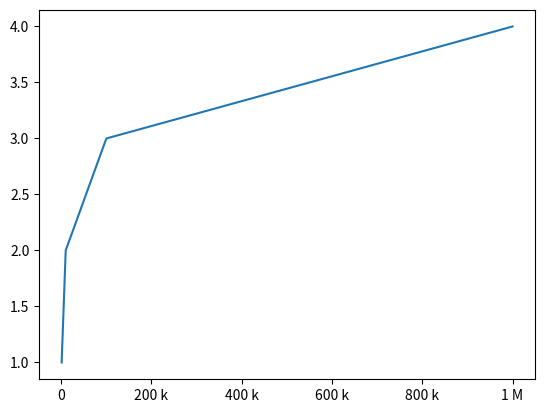

Here is the Python script that generated this plot:
import matplotlib.pyplot as plt
import matplotlib.ticker as ticker

fig, ax = plt.subplots()
x = [1000, 10000, 100000, 1000000]
y = [1, 2, 3, 4]

ax.plot(x, y)

# Apply the EngFormatter to the x-axis
ax.xaxis.set_major_formatter(ticker.EngFormatter(unit=''))

plt.show()
